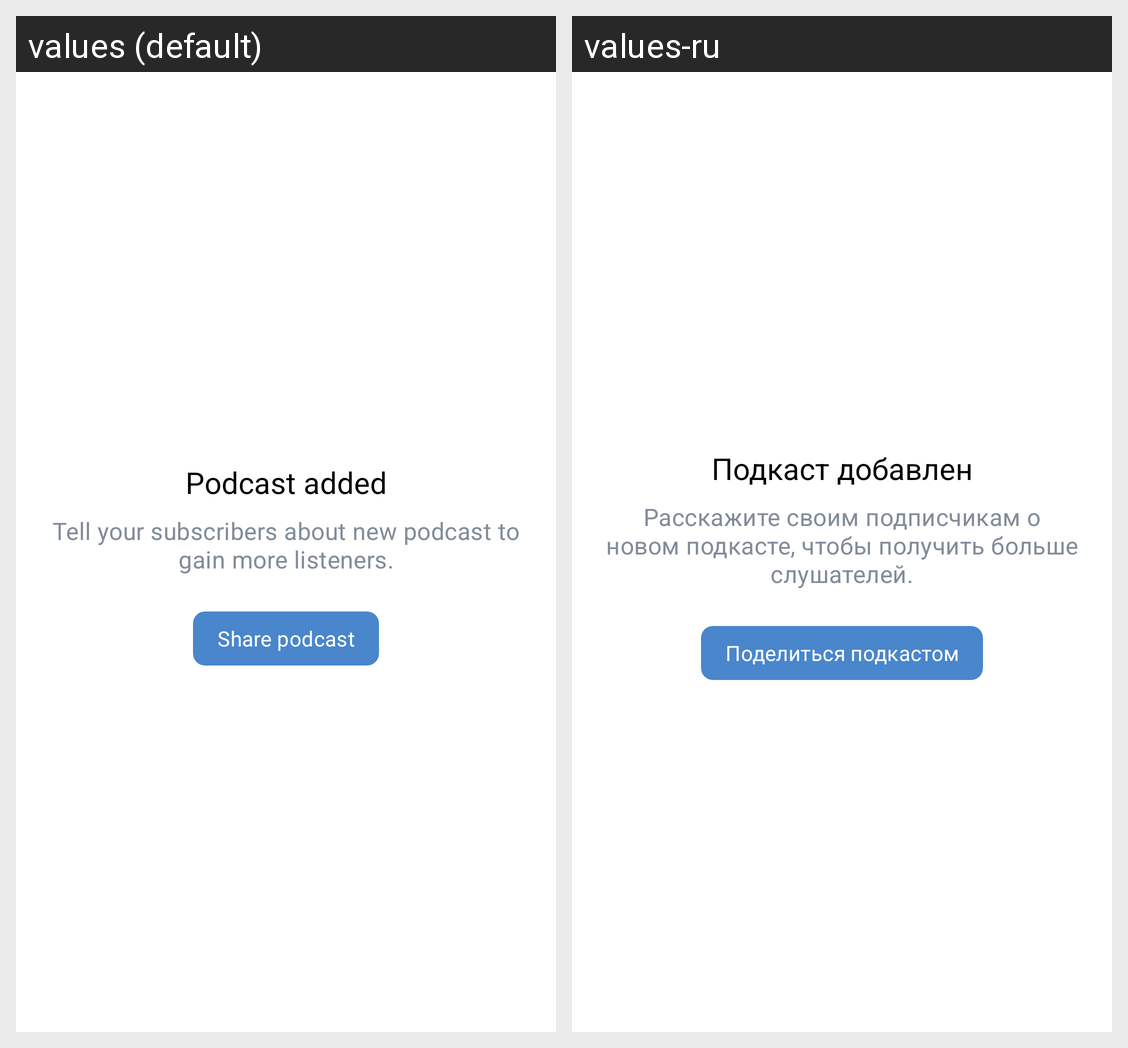

Translations of the strings shown on this Android screen, per locale in the grid:
Android screen res/layout/fragment_last.xml rendered under 2 locales, left to right: values (default), values-ru. Device: Nexus 5 (rendered at 1080×1920; each locale shown at half size, 540×960, under a caption strip naming it); theme AppTheme.
Strings drawn on this screen, with the default value and each locale's value (text and hints the layout hard-codes, and strings that could not be matched under every locale, appear in the picture but are not listed):

podcast_added_title
  values: Podcast added
  values-ru: Подкаст добавлен

podcast_added_subtitle
  values: Tell your subscribers about new podcast to gain more listeners.
  values-ru: Расскажите своим подписчикам о новом подкасте, чтобы получить больше слушателей.

podcast_added_action
  values: Share podcast
  values-ru: Поделиться подкастом
